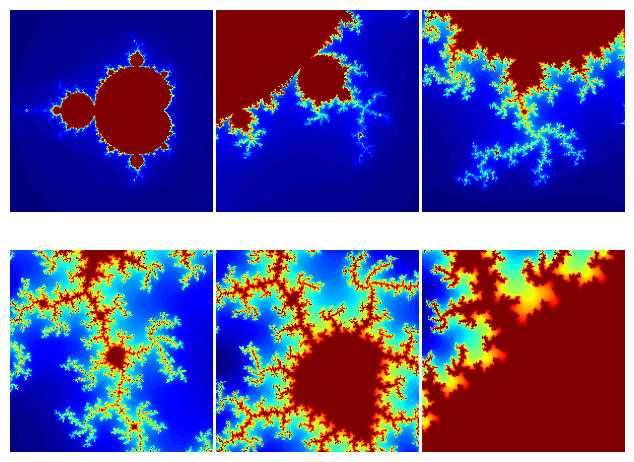

Write the Python code that produced this figure.
import numpy as np
import time
import matplotlib.pyplot as plt
from matplotlib import cm

def iter_point(c):
    z = c
    for i in range(1, 100): # 最多迭代100次
        if abs(z)>2: break # 半径大于2则认为逃逸
        z = z*z+c
    return i # 返回迭代次数

def draw_mandelbrot(cx, cy, d):

    x0, x1, y0, y1 = cx-d, cx+d, cy-d, cy+d 
    y, x = np.ogrid[y0:y1:200j, x0:x1:200j]
    c = x + y*1j
    start = time.time()
    mandelbrot = np.frompyfunc(iter_point,1,1)(c).astype(np.float32)
    print("time=",time.time() - start)
    plt.imshow(mandelbrot, cmap=cm.jet, extent=[x0,x1,y0,y1])
    plt.gca().set_axis_off()

if __name__ == "__main__":

    x, y = 0.27322626, 0.595153338

    plt.subplot(231)
    draw_mandelbrot(-0.5,0,1.5)
    for i in range(2,7):    
        plt.subplot(230+i)
        draw_mandelbrot(x, y, 0.2**(i-1))

    plt.subplots_adjust(0.02, 0, 0.98, 1, 0.02, 0)
    plt.show()